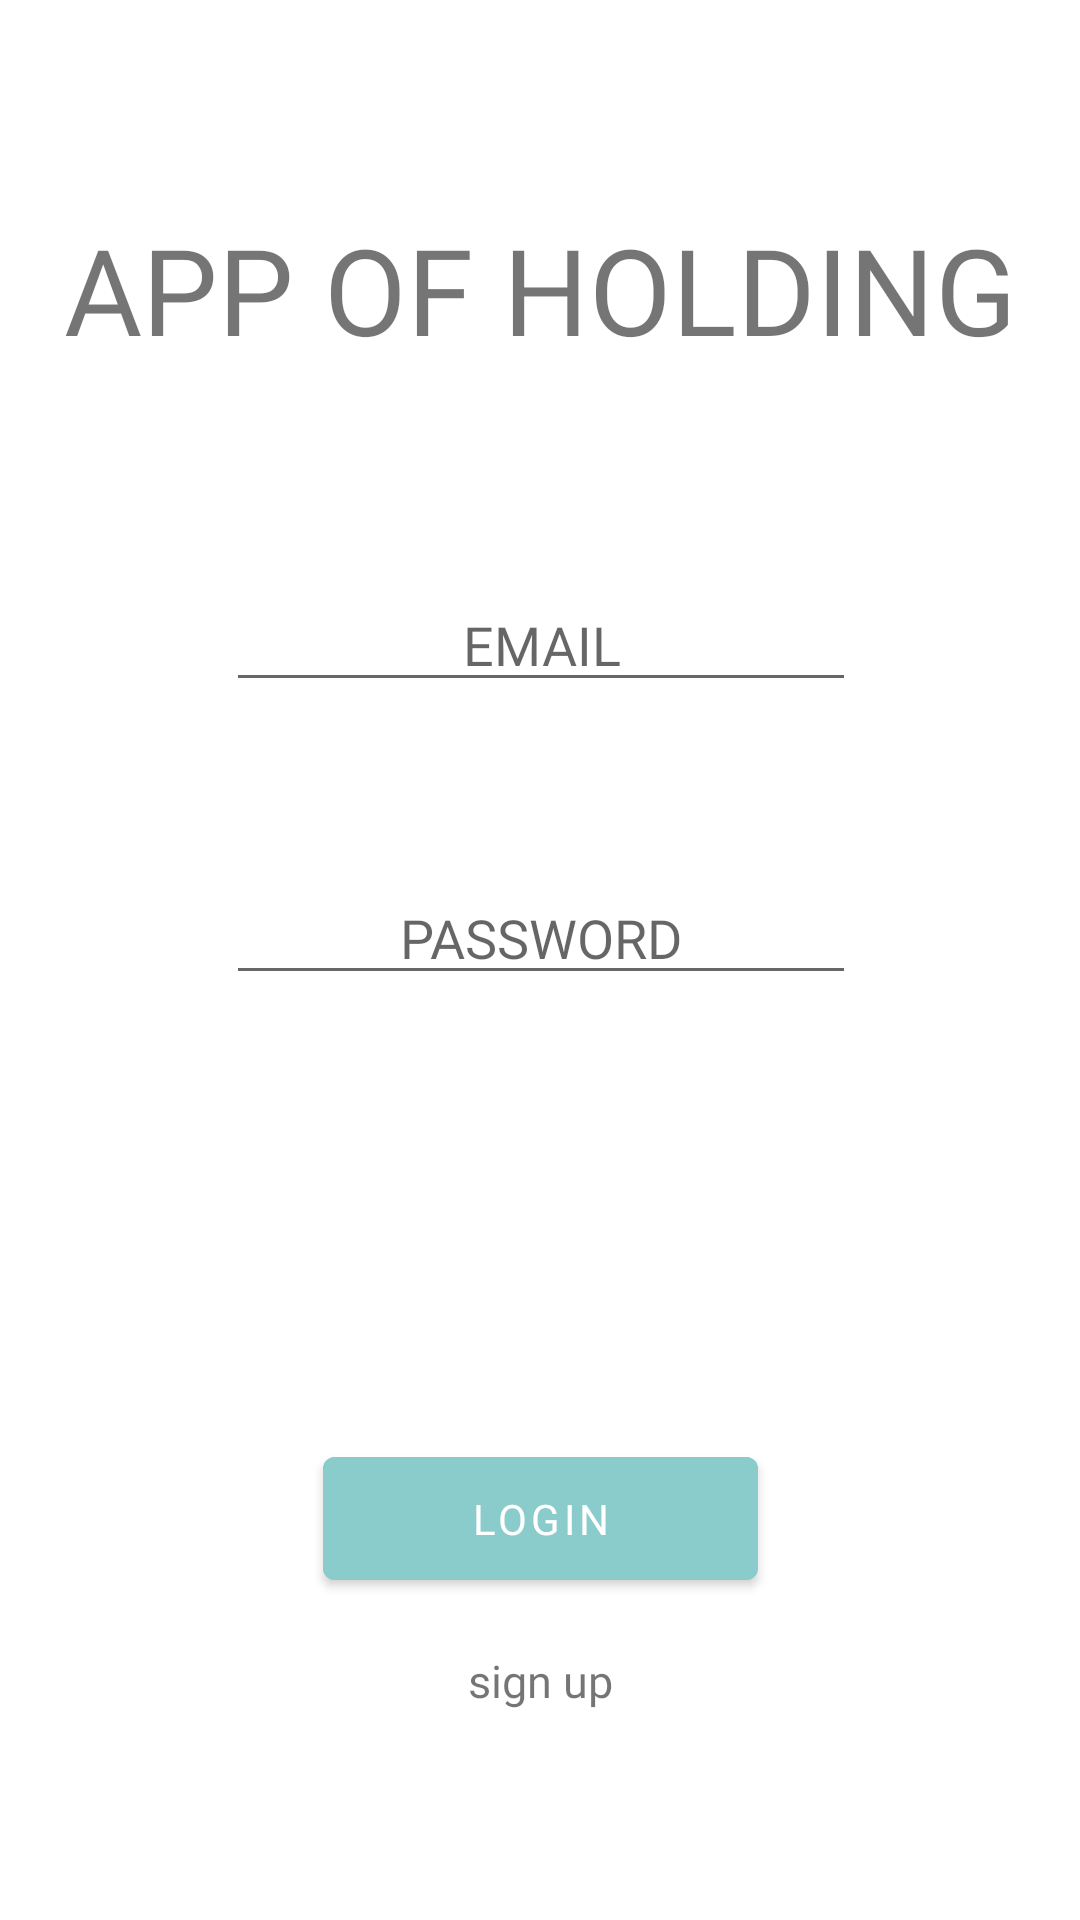

Write the Android layout XML for this screen, with the resource values it uses.
<!-- AndroidManifest.xml: activity theme Theme.Login -->
<!-- res/layout/activity_login.xml -->
<?xml version="1.0" encoding="utf-8"?>
<androidx.constraintlayout.widget.ConstraintLayout xmlns:android="http://schemas.android.com/apk/res/android"
    xmlns:app="http://schemas.android.com/apk/res-auto"
    xmlns:tools="http://schemas.android.com/tools"
    android:layout_width="match_parent"
    android:layout_height="match_parent"
    tools:context=".activity.LoginActivity">

    <TextView
        android:id="@+id/textView"
        android:layout_width="wrap_content"
        android:layout_height="wrap_content"
        android:gravity="center_horizontal"
        android:text="@string/app_title"
        android:textAlignment="center"
        android:textSize="40sp"
        app:layout_constraintBottom_toTopOf="@+id/emailInput"
        app:layout_constraintEnd_toEndOf="parent"
        app:layout_constraintStart_toStartOf="parent"
        app:layout_constraintTop_toTopOf="parent"
        android:fontFamily="@font/sansation"/>

    <EditText
        android:id="@+id/emailInput"
        android:layout_width="wrap_content"
        android:layout_height="wrap_content"
        android:ems="10"
        android:fontFamily="@font/sansation"
        android:gravity="center_horizontal"
        android:hint="EMAIL"
        android:inputType="textPersonName"
        android:textAlignment="center"
        app:layout_constraintBottom_toTopOf="@+id/passwordInput"
        app:layout_constraintEnd_toEndOf="parent"
        app:layout_constraintHorizontal_bias="0.502"
        app:layout_constraintStart_toStartOf="parent"
        app:layout_constraintTop_toTopOf="parent"
        app:layout_constraintVertical_bias="0.774" />

    <EditText
        android:id="@+id/passwordInput"
        android:layout_width="wrap_content"
        android:layout_height="wrap_content"
        android:layout_marginBottom="148dp"
        android:ems="10"
        android:fontFamily="@font/sansation"
        android:gravity="center_horizontal"
        android:hint="PASSWORD"
        android:inputType="textPassword"
        android:textAlignment="center"
        app:layout_constraintBottom_toTopOf="@+id/loginButton"
        app:layout_constraintEnd_toEndOf="parent"
        app:layout_constraintHorizontal_bias="0.502"
        app:layout_constraintStart_toStartOf="parent" />


    <Button
        android:id="@+id/loginButton"
        android:layout_width="145dp"
        android:layout_height="53dp"
        android:fontFamily="@font/sansation"
        android:text="LOGIN"
        android:backgroundTint="@color/secondary"
        android:textColor="@color/white"
        app:layout_constraintBottom_toBottomOf="parent"
        app:layout_constraintEnd_toEndOf="parent"
        app:layout_constraintStart_toStartOf="parent"
        app:layout_constraintTop_toTopOf="parent"
        app:layout_constraintVertical_bias="0.817" />

    <TextView
        android:id="@+id/signUpButton"
        android:layout_width="wrap_content"
        android:layout_height="wrap_content"
        android:fontFamily="@font/sansation"
        android:text="sign up"
        android:textSize="15sp"
        app:layout_constraintBottom_toBottomOf="parent"
        app:layout_constraintEnd_toEndOf="parent"
        app:layout_constraintStart_toStartOf="parent"
        app:layout_constraintTop_toBottomOf="@+id/loginButton"
        app:layout_constraintVertical_bias="0.201" />


</androidx.constraintlayout.widget.ConstraintLayout>
<!-- resources referenced by this layout -->
<resources>
  <color name="secondary">#FF8ACBCB</color>
  <color name="white">#FFFFFFFF</color>
  <string name="app_title">APP OF HOLDING</string>
  <style name="Theme.Login" parent="Theme.MaterialComponents.DayNight.NoActionBar">
          
          <item name="colorPrimary">@color/primary</item>
          <item name="colorPrimaryVariant">@color/primary</item>
          <item name="colorOnPrimary">@color/white</item>
          
          <item name="colorSecondary">@color/secondary</item>
          <item name="colorSecondaryVariant">@color/secondary</item>
          <item name="colorOnSecondary">@color/white</item>
          
          <item name="android:statusBarColor" tools:targetApi="l">?attr/colorPrimaryVariant</item>
          
      </style>
  <color name="primary">#FF282D31</color>
</resources>
